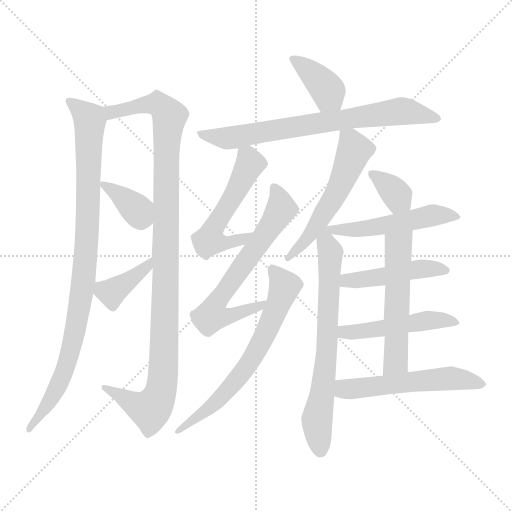
t = 0.00 s
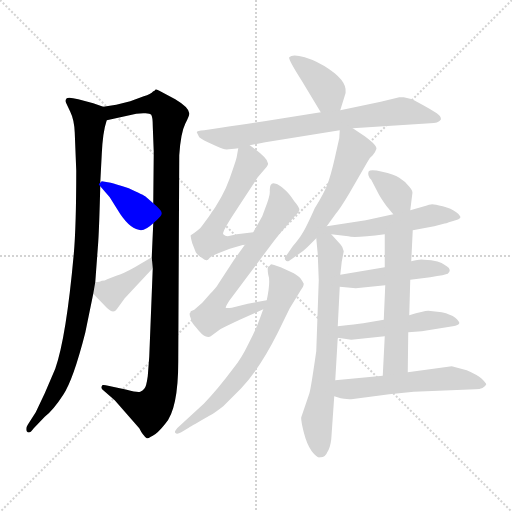
t = 2.47 s
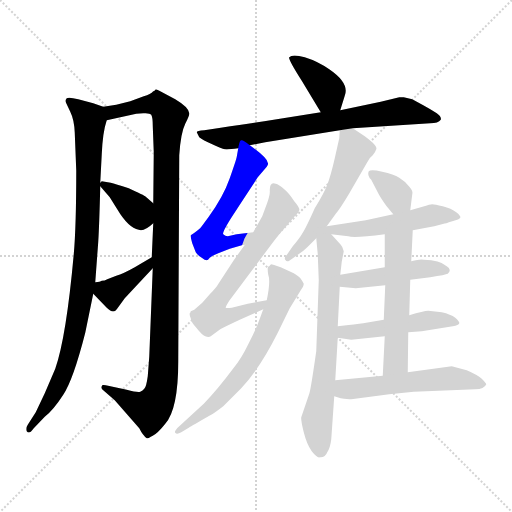
t = 4.95 s
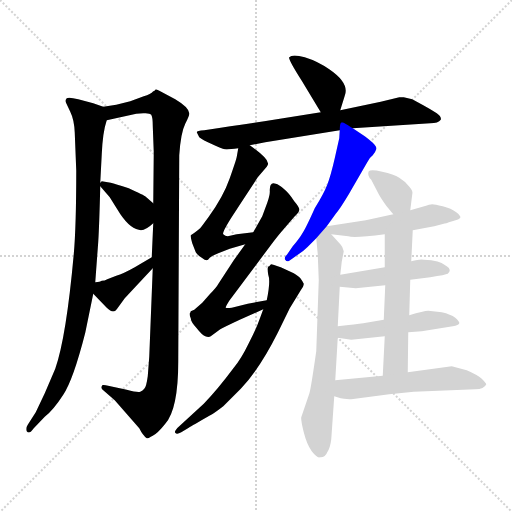
t = 7.42 s
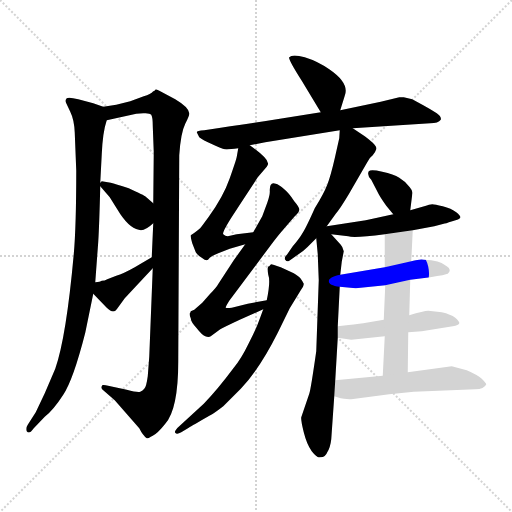
t = 9.89 s
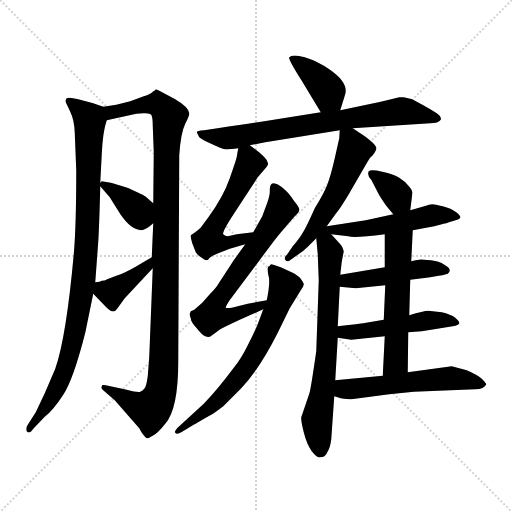
t = 12.37 s

The animated SVG that drew these frames (rendered in a browser with its animation timeline set to each time). Animation: 17 CSS @keyframes rules; one cycle of 12.37 s.

<svg version="1.1" viewBox="0 0 1024 1024" xmlns="http://www.w3.org/2000/svg">
  <g stroke="lightgray" stroke-dasharray="1,1" stroke-width="1" transform="scale(4, 4)">
    <line x1="0" y1="0" x2="256" y2="256"></line>
    <line x1="256" y1="0" x2="0" y2="256"></line>
    <line x1="128" y1="0" x2="128" y2="256"></line>
    <line x1="0" y1="128" x2="256" y2="128"></line>
  </g>
<g transform="scale(1, -1) translate(0, -860)">
   <style type="text/css">
    @keyframes keyframes0 {
      from {
       stroke: blue;
       stroke-dashoffset: 953;
       stroke-width: 128;
       }
       76% {
       animation-timing-function: step-end;
       stroke: blue;
       stroke-dashoffset: 0;
       stroke-width: 128;
       }
       to {
       stroke: black;
       stroke-width: 1024;
       }
       }
       #make-me-a-hanzi-animation-0 {
         animation: keyframes0 1.025553s both;
         animation-delay: 0.000000s;
         animation-timing-function: linear;
       }
    @keyframes keyframes1 {
      from {
       stroke: blue;
       stroke-dashoffset: 1090;
       stroke-width: 128;
       }
       78% {
       animation-timing-function: step-end;
       stroke: blue;
       stroke-dashoffset: 0;
       stroke-width: 128;
       }
       to {
       stroke: black;
       stroke-width: 1024;
       }
       }
       #make-me-a-hanzi-animation-1 {
         animation: keyframes1 1.137044s both;
         animation-delay: 1.025553s;
         animation-timing-function: linear;
       }
    @keyframes keyframes2 {
      from {
       stroke: blue;
       stroke-dashoffset: 365;
       stroke-width: 128;
       }
       54% {
       animation-timing-function: step-end;
       stroke: blue;
       stroke-dashoffset: 0;
       stroke-width: 128;
       }
       to {
       stroke: black;
       stroke-width: 1024;
       }
       }
       #make-me-a-hanzi-animation-2 {
         animation: keyframes2 0.547038s both;
         animation-delay: 2.162598s;
         animation-timing-function: linear;
       }
    @keyframes keyframes3 {
      from {
       stroke: blue;
       stroke-dashoffset: 387;
       stroke-width: 128;
       }
       56% {
       animation-timing-function: step-end;
       stroke: blue;
       stroke-dashoffset: 0;
       stroke-width: 128;
       }
       to {
       stroke: black;
       stroke-width: 1024;
       }
       }
       #make-me-a-hanzi-animation-3 {
         animation: keyframes3 0.564941s both;
         animation-delay: 2.709635s;
         animation-timing-function: linear;
       }
    @keyframes keyframes4 {
      from {
       stroke: blue;
       stroke-dashoffset: 387;
       stroke-width: 128;
       }
       56% {
       animation-timing-function: step-end;
       stroke: blue;
       stroke-dashoffset: 0;
       stroke-width: 128;
       }
       to {
       stroke: black;
       stroke-width: 1024;
       }
       }
       #make-me-a-hanzi-animation-4 {
         animation: keyframes4 0.564941s both;
         animation-delay: 3.274577s;
         animation-timing-function: linear;
       }
    @keyframes keyframes5 {
      from {
       stroke: blue;
       stroke-dashoffset: 734;
       stroke-width: 128;
       }
       70% {
       animation-timing-function: step-end;
       stroke: blue;
       stroke-dashoffset: 0;
       stroke-width: 128;
       }
       to {
       stroke: black;
       stroke-width: 1024;
       }
       }
       #make-me-a-hanzi-animation-5 {
         animation: keyframes5 0.847331s both;
         animation-delay: 3.839518s;
         animation-timing-function: linear;
       }
    @keyframes keyframes6 {
      from {
       stroke: blue;
       stroke-dashoffset: 545;
       stroke-width: 128;
       }
       64% {
       animation-timing-function: step-end;
       stroke: blue;
       stroke-dashoffset: 0;
       stroke-width: 128;
       }
       to {
       stroke: black;
       stroke-width: 1024;
       }
       }
       #make-me-a-hanzi-animation-6 {
         animation: keyframes6 0.693522s both;
         animation-delay: 4.686849s;
         animation-timing-function: linear;
       }
    @keyframes keyframes7 {
      from {
       stroke: blue;
       stroke-dashoffset: 668;
       stroke-width: 128;
       }
       68% {
       animation-timing-function: step-end;
       stroke: blue;
       stroke-dashoffset: 0;
       stroke-width: 128;
       }
       to {
       stroke: black;
       stroke-width: 1024;
       }
       }
       #make-me-a-hanzi-animation-7 {
         animation: keyframes7 0.793620s both;
         animation-delay: 5.380371s;
         animation-timing-function: linear;
       }
    @keyframes keyframes8 {
      from {
       stroke: blue;
       stroke-dashoffset: 667;
       stroke-width: 128;
       }
       68% {
       animation-timing-function: step-end;
       stroke: blue;
       stroke-dashoffset: 0;
       stroke-width: 128;
       }
       to {
       stroke: black;
       stroke-width: 1024;
       }
       }
       #make-me-a-hanzi-animation-8 {
         animation: keyframes8 0.792806s both;
         animation-delay: 6.173991s;
         animation-timing-function: linear;
       }
    @keyframes keyframes9 {
      from {
       stroke: blue;
       stroke-dashoffset: 553;
       stroke-width: 128;
       }
       64% {
       animation-timing-function: step-end;
       stroke: blue;
       stroke-dashoffset: 0;
       stroke-width: 128;
       }
       to {
       stroke: black;
       stroke-width: 1024;
       }
       }
       #make-me-a-hanzi-animation-9 {
         animation: keyframes9 0.700033s both;
         animation-delay: 6.966797s;
         animation-timing-function: linear;
       }
    @keyframes keyframes10 {
      from {
       stroke: blue;
       stroke-dashoffset: 685;
       stroke-width: 128;
       }
       69% {
       animation-timing-function: step-end;
       stroke: blue;
       stroke-dashoffset: 0;
       stroke-width: 128;
       }
       to {
       stroke: black;
       stroke-width: 1024;
       }
       }
       #make-me-a-hanzi-animation-10 {
         animation: keyframes10 0.807454s both;
         animation-delay: 7.666829s;
         animation-timing-function: linear;
       }
    @keyframes keyframes11 {
      from {
       stroke: blue;
       stroke-dashoffset: 354;
       stroke-width: 128;
       }
       54% {
       animation-timing-function: step-end;
       stroke: blue;
       stroke-dashoffset: 0;
       stroke-width: 128;
       }
       to {
       stroke: black;
       stroke-width: 1024;
       }
       }
       #make-me-a-hanzi-animation-11 {
         animation: keyframes11 0.538086s both;
         animation-delay: 8.474284s;
         animation-timing-function: linear;
       }
    @keyframes keyframes12 {
      from {
       stroke: blue;
       stroke-dashoffset: 537;
       stroke-width: 128;
       }
       64% {
       animation-timing-function: step-end;
       stroke: blue;
       stroke-dashoffset: 0;
       stroke-width: 128;
       }
       to {
       stroke: black;
       stroke-width: 1024;
       }
       }
       #make-me-a-hanzi-animation-12 {
         animation: keyframes12 0.687012s both;
         animation-delay: 9.012370s;
         animation-timing-function: linear;
       }
    @keyframes keyframes13 {
      from {
       stroke: blue;
       stroke-dashoffset: 465;
       stroke-width: 128;
       }
       60% {
       animation-timing-function: step-end;
       stroke: blue;
       stroke-dashoffset: 0;
       stroke-width: 128;
       }
       to {
       stroke: black;
       stroke-width: 1024;
       }
       }
       #make-me-a-hanzi-animation-13 {
         animation: keyframes13 0.628418s both;
         animation-delay: 9.699382s;
         animation-timing-function: linear;
       }
    @keyframes keyframes14 {
      from {
       stroke: blue;
       stroke-dashoffset: 487;
       stroke-width: 128;
       }
       61% {
       animation-timing-function: step-end;
       stroke: blue;
       stroke-dashoffset: 0;
       stroke-width: 128;
       }
       to {
       stroke: black;
       stroke-width: 1024;
       }
       }
       #make-me-a-hanzi-animation-14 {
         animation: keyframes14 0.646322s both;
         animation-delay: 10.327799s;
         animation-timing-function: linear;
       }
    @keyframes keyframes15 {
      from {
       stroke: blue;
       stroke-dashoffset: 550;
       stroke-width: 128;
       }
       64% {
       animation-timing-function: step-end;
       stroke: blue;
       stroke-dashoffset: 0;
       stroke-width: 128;
       }
       to {
       stroke: black;
       stroke-width: 1024;
       }
       }
       #make-me-a-hanzi-animation-15 {
         animation: keyframes15 0.697591s both;
         animation-delay: 10.974121s;
         animation-timing-function: linear;
       }
    @keyframes keyframes16 {
      from {
       stroke: blue;
       stroke-dashoffset: 547;
       stroke-width: 128;
       }
       64% {
       animation-timing-function: step-end;
       stroke: blue;
       stroke-dashoffset: 0;
       stroke-width: 128;
       }
       to {
       stroke: black;
       stroke-width: 1024;
       }
       }
       #make-me-a-hanzi-animation-16 {
         animation: keyframes16 0.695150s both;
         animation-delay: 11.671712s;
         animation-timing-function: linear;
       }
</style>
<path d="M 206.5 646.5 L 186.5 653.5 L 156.5 661.5 Q 137.5 666.5 133.5 663.5 Q 129.5 659.5 132.5 653.5 L 140.5 636.5 Q 148.5 620.5 149.5 594.5 L 152.5 518.5 Q 152.5 407.5 147.5 351.5 Q 132.5 185.5 110.5 122.5 L 89.5 73.5 L 71.5 35.5 L 55.5 10.5 Q 51.5 4.5 53.5 -2.5 Q 58.5 -9.5 67.5 3.5 L 89.5 26.5 Q 106.5 39.5 126.5 70.5 Q 146.5 100.5 170.5 194.5 L 186.5 272.5 L 190.5 295.5 L 196.5 376.5 Q 198.5 407.5 200.5 487.5 L 200.5 494.5 L 203.5 551.5 Q 205.5 596.5 213.5 619.5 C 219.5 642.5 219.5 642.5 206.5 646.5 Z" fill="lightgray"></path> 
<path d="M 232.5 650.5 L 206.5 646.5 C 176.5 641.5 184.5 613.5 213.5 619.5 L 272.5 632.5 L 286.5 633.5 Q 299.5 634.5 302.5 630.5 Q 305.5 625.5 305.5 608.5 L 307.5 555.5 L 306.5 453.5 L 306.5 413.5 L 303.5 345.5 L 305.5 323.5 L 298.5 146.5 L 295.5 107.5 Q 292.5 85.5 288.5 82.5 Q 285.5 78.5 280.5 76.5 Q 275.5 74.5 253.5 80.5 L 211.5 89.5 Q 203.5 91.5 203.5 87.5 Q 201.5 82.5 206.5 79.5 L 229.5 59.5 L 278.5 3.5 Q 285.5 -10.5 293.5 -16.5 Q 295.5 -17.5 305.5 -11.5 Q 315.5 -6.5 330.5 12.5 Q 356.5 41.5 356.5 137.5 L 358.5 549.5 Q 361.5 594.5 370.5 612.5 Q 379.5 630.5 378.5 633.5 Q 377.5 645.5 350.5 661.5 L 320.5 677.5 Q 312.5 682.5 310.5 680.5 Q 308.5 677.5 306.5 677.5 Q 301.5 671.5 287.5 667.5 L 260.5 657.5 L 232.5 650.5 Z" fill="lightgray"></path> 
<path d="M 200.5 487.5 L 219.5 465.5 L 234.5 441.5 Q 256.5 404.5 277.5 400.5 Q 288.5 396.5 306.5 413.5 C 328.5 433.5 329.5 433.5 306.5 453.5 L 291.5 466.5 Q 288.5 469.5 257.5 483.5 Q 230.5 492.5 221.5 494.5 L 203.5 497.5 L 200.5 494.5 C 196.5 491.5 196.5 491.5 200.5 487.5 Z" fill="lightgray"></path> 
<path d="M 186.5 272.5 L 213.5 244.5 Q 226.5 231.5 233.5 241.5 L 249.5 263.5 L 305.5 323.5 C 325.5 345.5 329.5 360.5 303.5 345.5 L 269.5 325.5 Q 246.5 312.5 232.5 308.5 L 214.5 301.5 Q 209.5 298.5 203.5 298.5 Q 200.5 296.5 190.5 295.5 C 167.5 292.5 167.5 292.5 186.5 272.5 Z" fill="lightgray"></path> 
<path d="M 680.5 639.5 L 689.5 668.5 Q 699.5 693.5 658.5 721.5 Q 635.5 737.5 609.5 745.5 Q 584.5 752.5 578.5 745.5 Q 575.5 742.5 603.5 698.5 L 641.5 635.5 C 656.5 609.5 671.5 610.5 680.5 639.5 Z" fill="lightgray"></path> 
<path d="M 499.5 569.5 L 530.5 575.5 L 679.5 599.5 L 705.5 603.5 L 860.5 613.5 Q 876.5 613.5 881.5 620.5 Q 883.5 626.5 873.5 633.5 Q 859.5 642.5 846.5 649.5 L 824.5 661.5 L 807.5 665.5 L 798.5 665.5 L 761.5 656.5 L 680.5 639.5 L 641.5 635.5 L 528.5 617.5 Q 491.5 611.5 441.5 604.5 L 408.5 599.5 Q 393.5 598.5 393.5 595.5 L 398.5 585.5 Q 405.5 579.5 424.5 571.5 Q 443.5 562.5 449.5 561.5 Q 455.5 560.5 476.5 563.5 L 499.5 569.5 Z" fill="lightgray"></path> 
<path d="M 476.5 563.5 L 473.5 546.5 Q 472.5 540.5 459.5 503.5 Q 446.5 466.5 417.5 426.5 L 403.5 407.5 Q 398.5 400.5 381.5 389.5 Q 380.5 388.5 384.5 373.5 L 391.5 355.5 Q 395.5 349.5 403.5 344.5 Q 411.5 338.5 413.5 339.5 Q 415.5 339.5 419.5 344.5 Q 423.5 348.5 436.5 353.5 L 459.5 362.5 L 490.5 371.5 C 519.5 379.5 536.5 399.5 506.5 395.5 L 473.5 391.5 L 455.5 387.5 Q 450.5 387.5 446.5 391.5 Q 443.5 394.5 464.5 427.5 L 515.5 505.5 L 533.5 526.5 Q 537.5 531.5 535.5 534.5 Q 534.5 544.5 499.5 569.5 C 480.5 583.5 480.5 583.5 476.5 563.5 Z" fill="lightgray"></path> 
<path d="M 490.5 371.5 L 467.5 339.5 L 437.5 293.5 Q 432.5 284.5 419.5 271.5 L 404.5 254.5 L 388.5 240.5 L 381.5 237.5 Q 381.5 235.5 379.5 233.5 Q 378.5 230.5 381.5 223.5 Q 381.5 216.5 393.5 203.5 Q 403.5 190.5 410.5 187.5 Q 417.5 184.5 421.5 187.5 L 440.5 201.5 Q 449.5 206.5 479.5 220.5 L 526.5 241.5 C 553.5 253.5 563.5 264.5 533.5 259.5 L 495.5 252.5 L 463.5 244.5 Q 453.5 243.5 451.5 244.5 Q 450.5 245.5 458.5 258.5 L 541.5 369.5 Q 556.5 389.5 564.5 398.5 L 589.5 427.5 Q 597.5 434.5 598.5 439.5 Q 600.5 443.5 588.5 457.5 Q 577.5 474.5 568.5 481.5 Q 557.5 491.5 551.5 492.5 Q 539.5 497.5 539.5 479.5 Q 540.5 470.5 534.5 454.5 L 524.5 427.5 L 506.5 395.5 L 490.5 371.5 Z" fill="lightgray"></path> 
<path d="M 526.5 241.5 L 519.5 222.5 Q 513.5 204.5 497.5 173.5 Q 482.5 142.5 467.5 124.5 Q 435.5 81.5 407.5 52.5 L 358.5 7.5 Q 347.5 -2.5 350.5 -5.5 Q 353.5 -9.5 362.5 -4.5 L 377.5 4.5 Q 383.5 8.5 420.5 29.5 Q 428.5 33.5 446.5 47.5 L 481.5 82.5 Q 519.5 122.5 555.5 194.5 L 579.5 243.5 L 601.5 279.5 Q 607.5 287.5 607.5 292.5 Q 604.5 298.5 601.5 302.5 Q 599.5 306.5 587.5 313.5 L 561.5 325.5 Q 544.5 331.5 542.5 331.5 Q 541.5 331.5 538.5 327.5 Q 533.5 328.5 536.5 310.5 Q 541.5 297.5 533.5 259.5 L 526.5 241.5 Z" fill="lightgray"></path> 
<path d="M 653.5 407.5 L 671.5 432.5 Q 679.5 441.5 697.5 471.5 L 734.5 535.5 Q 739.5 545.5 745.5 549.5 Q 751.5 557.5 752.5 561.5 Q 754.5 565.5 745.5 574.5 Q 736.5 582.5 729.5 587.5 L 705.5 603.5 C 680.5 619.5 680.5 619.5 679.5 599.5 L 678.5 583.5 L 669.5 543.5 Q 661.5 508.5 654.5 490.5 Q 647.5 472.5 629.5 443.5 Q 612.5 405.5 605.5 394.5 Q 598.5 382.5 585.5 367.5 L 574.5 351.5 Q 567.5 344.5 570.5 340.5 Q 573.5 335.5 578.5 338.5 L 595.5 350.5 Q 605.5 356.5 614.5 365.5 L 632.5 383.5 L 653.5 407.5 Z" fill="lightgray"></path> 
<path d="M 632.5 383.5 L 635.5 351.5 L 637.5 299.5 L 632.5 157.5 Q 621.5 80.5 618.5 72.5 L 602.5 25.5 Q 601.5 19.5 607.5 -4.5 Q 613.5 -28.5 623.5 -42.5 Q 634.5 -56.5 639.5 -54.5 Q 650.5 -55.5 654.5 -44.5 Q 660.5 -35.5 662.5 -18.5 L 668.5 67.5 L 670.5 99.5 L 675.5 184.5 L 675.5 207.5 L 679.5 286.5 L 680.5 310.5 L 683.5 336.5 L 687.5 357.5 Q 685.5 366.5 681.5 370.5 L 662.5 391.5 C 642.5 413.5 629.5 413.5 632.5 383.5 Z" fill="lightgray"></path> 
<path d="M 820.5 439.5 L 824.5 471.5 Q 826.5 477.5 819.5 485.5 Q 810.5 497.5 798.5 504.5 Q 787.5 511.5 764.5 516.5 Q 741.5 521.5 737.5 517.5 Q 733.5 509.5 742.5 500.5 L 757.5 471.5 Q 762.5 462.5 772.5 448.5 L 786.5 431.5 C 805.5 408.5 816.5 409.5 820.5 439.5 Z" fill="lightgray"></path> 
<path d="M 825.5 399.5 L 868.5 407.5 L 887.5 412.5 Q 889.5 412.5 904.5 417.5 Q 919.5 421.5 920.5 424.5 Q 922.5 427.5 912.5 435.5 Q 902.5 443.5 885.5 447.5 Q 869.5 451.5 864.5 451.5 Q 859.5 451.5 848.5 447.5 L 820.5 439.5 L 786.5 431.5 L 731.5 419.5 L 653.5 407.5 C 609.5 400.5 619.5 396.5 662.5 391.5 L 696.5 387.5 Q 707.5 383.5 769.5 391.5 L 825.5 399.5 Z" fill="lightgray"></path> 
<path d="M 820.5 300.5 L 860.5 305.5 Q 891.5 310.5 895.5 312.5 Q 904.5 320.5 893.5 327.5 Q 879.5 340.5 847.5 340.5 Q 841.5 342.5 822.5 337.5 L 769.5 325.5 L 680.5 310.5 C 650.5 305.5 649.5 289.5 679.5 286.5 L 711.5 283.5 L 770.5 289.5 L 820.5 300.5 Z" fill="lightgray"></path> 
<path d="M 816.5 195.5 L 843.5 197.5 L 905.5 207.5 Q 917.5 209.5 918.5 213.5 Q 919.5 216.5 910.5 224.5 Q 901.5 231.5 883.5 235.5 L 856.5 238.5 Q 847.5 238.5 818.5 229.5 L 767.5 220.5 L 726.5 213.5 Q 713.5 211.5 675.5 207.5 C 645.5 204.5 645.5 188.5 675.5 184.5 L 702.5 180.5 L 769.5 187.5 L 816.5 195.5 Z" fill="lightgray"></path> 
<path d="M 815.5 115.5 L 816.5 195.5 L 818.5 229.5 L 820.5 300.5 L 822.5 337.5 L 825.5 399.5 C 826.5 429.5 769.5 421.5 769.5 391.5 L 769.5 325.5 L 770.5 289.5 L 767.5 220.5 L 769.5 187.5 L 765.5 108.5 C 763.5 78.5 815.5 85.5 815.5 115.5 Z" fill="lightgray"></path> 
<path d="M 668.5 67.5 L 681.5 63.5 Q 695.5 61.5 702.5 61.5 L 778.5 71.5 L 827.5 76.5 L 950.5 81.5 Q 968.5 81.5 972.5 91.5 Q 972.5 93.5 963.5 102.5 Q 954.5 110.5 933.5 119.5 L 903.5 127.5 L 815.5 115.5 L 765.5 108.5 L 670.5 99.5 C 640.5 96.5 639.5 76.5 668.5 67.5 Z" fill="lightgray"></path> 
      <clipPath id="make-me-a-hanzi-clip-0">
      <path d="M 206.5 646.5 L 186.5 653.5 L 156.5 661.5 Q 137.5 666.5 133.5 663.5 Q 129.5 659.5 132.5 653.5 L 140.5 636.5 Q 148.5 620.5 149.5 594.5 L 152.5 518.5 Q 152.5 407.5 147.5 351.5 Q 132.5 185.5 110.5 122.5 L 89.5 73.5 L 71.5 35.5 L 55.5 10.5 Q 51.5 4.5 53.5 -2.5 Q 58.5 -9.5 67.5 3.5 L 89.5 26.5 Q 106.5 39.5 126.5 70.5 Q 146.5 100.5 170.5 194.5 L 186.5 272.5 L 190.5 295.5 L 196.5 376.5 Q 198.5 407.5 200.5 487.5 L 200.5 494.5 L 203.5 551.5 Q 205.5 596.5 213.5 619.5 C 219.5 642.5 219.5 642.5 206.5 646.5 Z" fill="lightgray"></path>
      </clipPath>
      <path clip-path="url(#make-me-a-hanzi-clip-0)" d="M 138.5 657.5 L 179.5 620.5 L 167.5 303.5 L 135.5 136.5 L 108.5 72.5 L 59.5 3.5 " fill="none" id="make-me-a-hanzi-animation-0" stroke-dasharray="825 1650" stroke-linecap="round"></path>

      <clipPath id="make-me-a-hanzi-clip-1">
      <path d="M 232.5 650.5 L 206.5 646.5 C 176.5 641.5 184.5 613.5 213.5 619.5 L 272.5 632.5 L 286.5 633.5 Q 299.5 634.5 302.5 630.5 Q 305.5 625.5 305.5 608.5 L 307.5 555.5 L 306.5 453.5 L 306.5 413.5 L 303.5 345.5 L 305.5 323.5 L 298.5 146.5 L 295.5 107.5 Q 292.5 85.5 288.5 82.5 Q 285.5 78.5 280.5 76.5 Q 275.5 74.5 253.5 80.5 L 211.5 89.5 Q 203.5 91.5 203.5 87.5 Q 201.5 82.5 206.5 79.5 L 229.5 59.5 L 278.5 3.5 Q 285.5 -10.5 293.5 -16.5 Q 295.5 -17.5 305.5 -11.5 Q 315.5 -6.5 330.5 12.5 Q 356.5 41.5 356.5 137.5 L 358.5 549.5 Q 361.5 594.5 370.5 612.5 Q 379.5 630.5 378.5 633.5 Q 377.5 645.5 350.5 661.5 L 320.5 677.5 Q 312.5 682.5 310.5 680.5 Q 308.5 677.5 306.5 677.5 Q 301.5 671.5 287.5 667.5 L 260.5 657.5 L 232.5 650.5 Z" fill="lightgray"></path>
      </clipPath>
      <path clip-path="url(#make-me-a-hanzi-clip-1)" d="M 213.5 641.5 L 233.5 636.5 L 314.5 652.5 L 339.5 628.5 L 332.5 547.5 L 323.5 87.5 L 314.5 59.5 L 300.5 40.5 L 208.5 84.5 " fill="none" id="make-me-a-hanzi-animation-1" stroke-dasharray="962 1924" stroke-linecap="round"></path>

      <clipPath id="make-me-a-hanzi-clip-2">
      <path d="M 200.5 487.5 L 219.5 465.5 L 234.5 441.5 Q 256.5 404.5 277.5 400.5 Q 288.5 396.5 306.5 413.5 C 328.5 433.5 329.5 433.5 306.5 453.5 L 291.5 466.5 Q 288.5 469.5 257.5 483.5 Q 230.5 492.5 221.5 494.5 L 203.5 497.5 L 200.5 494.5 C 196.5 491.5 196.5 491.5 200.5 487.5 Z" fill="lightgray"></path>
      </clipPath>
      <path clip-path="url(#make-me-a-hanzi-clip-2)" d="M 207.5 491.5 L 255.5 457.5 L 289.5 420.5 " fill="none" id="make-me-a-hanzi-animation-2" stroke-dasharray="237 474" stroke-linecap="round"></path>

      <clipPath id="make-me-a-hanzi-clip-3">
      <path d="M 186.5 272.5 L 213.5 244.5 Q 226.5 231.5 233.5 241.5 L 249.5 263.5 L 305.5 323.5 C 325.5 345.5 329.5 360.5 303.5 345.5 L 269.5 325.5 Q 246.5 312.5 232.5 308.5 L 214.5 301.5 Q 209.5 298.5 203.5 298.5 Q 200.5 296.5 190.5 295.5 C 167.5 292.5 167.5 292.5 186.5 272.5 Z" fill="lightgray"></path>
      </clipPath>
      <path clip-path="url(#make-me-a-hanzi-clip-3)" d="M 199.5 288.5 L 207.5 278.5 L 223.5 274.5 L 292.5 325.5 L 299.5 339.5 " fill="none" id="make-me-a-hanzi-animation-3" stroke-dasharray="259 518" stroke-linecap="round"></path>

      <clipPath id="make-me-a-hanzi-clip-4">
      <path d="M 680.5 639.5 L 689.5 668.5 Q 699.5 693.5 658.5 721.5 Q 635.5 737.5 609.5 745.5 Q 584.5 752.5 578.5 745.5 Q 575.5 742.5 603.5 698.5 L 641.5 635.5 C 656.5 609.5 671.5 610.5 680.5 639.5 Z" fill="lightgray"></path>
      </clipPath>
      <path clip-path="url(#make-me-a-hanzi-clip-4)" d="M 584.5 744.5 L 647.5 690.5 L 672.5 649.5 " fill="none" id="make-me-a-hanzi-animation-4" stroke-dasharray="259 518" stroke-linecap="round"></path>

      <clipPath id="make-me-a-hanzi-clip-5">
      <path d="M 499.5 569.5 L 530.5 575.5 L 679.5 599.5 L 705.5 603.5 L 860.5 613.5 Q 876.5 613.5 881.5 620.5 Q 883.5 626.5 873.5 633.5 Q 859.5 642.5 846.5 649.5 L 824.5 661.5 L 807.5 665.5 L 798.5 665.5 L 761.5 656.5 L 680.5 639.5 L 641.5 635.5 L 528.5 617.5 Q 491.5 611.5 441.5 604.5 L 408.5 599.5 Q 393.5 598.5 393.5 595.5 L 398.5 585.5 Q 405.5 579.5 424.5 571.5 Q 443.5 562.5 449.5 561.5 Q 455.5 560.5 476.5 563.5 L 499.5 569.5 Z" fill="lightgray"></path>
      </clipPath>
      <path clip-path="url(#make-me-a-hanzi-clip-5)" d="M 402.5 593.5 L 421.5 586.5 L 465.5 584.5 L 798.5 637.5 L 873.5 624.5 " fill="none" id="make-me-a-hanzi-animation-5" stroke-dasharray="606 1212" stroke-linecap="round"></path>

      <clipPath id="make-me-a-hanzi-clip-6">
      <path d="M 476.5 563.5 L 473.5 546.5 Q 472.5 540.5 459.5 503.5 Q 446.5 466.5 417.5 426.5 L 403.5 407.5 Q 398.5 400.5 381.5 389.5 Q 380.5 388.5 384.5 373.5 L 391.5 355.5 Q 395.5 349.5 403.5 344.5 Q 411.5 338.5 413.5 339.5 Q 415.5 339.5 419.5 344.5 Q 423.5 348.5 436.5 353.5 L 459.5 362.5 L 490.5 371.5 C 519.5 379.5 536.5 399.5 506.5 395.5 L 473.5 391.5 L 455.5 387.5 Q 450.5 387.5 446.5 391.5 Q 443.5 394.5 464.5 427.5 L 515.5 505.5 L 533.5 526.5 Q 537.5 531.5 535.5 534.5 Q 534.5 544.5 499.5 569.5 C 480.5 583.5 480.5 583.5 476.5 563.5 Z" fill="lightgray"></path>
      </clipPath>
      <path clip-path="url(#make-me-a-hanzi-clip-6)" d="M 484.5 557.5 L 496.5 545.5 L 498.5 529.5 L 430.5 409.5 L 419.5 378.5 L 448.5 373.5 L 501.5 390.5 " fill="none" id="make-me-a-hanzi-animation-6" stroke-dasharray="417 834" stroke-linecap="round"></path>

      <clipPath id="make-me-a-hanzi-clip-7">
      <path d="M 490.5 371.5 L 467.5 339.5 L 437.5 293.5 Q 432.5 284.5 419.5 271.5 L 404.5 254.5 L 388.5 240.5 L 381.5 237.5 Q 381.5 235.5 379.5 233.5 Q 378.5 230.5 381.5 223.5 Q 381.5 216.5 393.5 203.5 Q 403.5 190.5 410.5 187.5 Q 417.5 184.5 421.5 187.5 L 440.5 201.5 Q 449.5 206.5 479.5 220.5 L 526.5 241.5 C 553.5 253.5 563.5 264.5 533.5 259.5 L 495.5 252.5 L 463.5 244.5 Q 453.5 243.5 451.5 244.5 Q 450.5 245.5 458.5 258.5 L 541.5 369.5 Q 556.5 389.5 564.5 398.5 L 589.5 427.5 Q 597.5 434.5 598.5 439.5 Q 600.5 443.5 588.5 457.5 Q 577.5 474.5 568.5 481.5 Q 557.5 491.5 551.5 492.5 Q 539.5 497.5 539.5 479.5 Q 540.5 470.5 534.5 454.5 L 524.5 427.5 L 506.5 395.5 L 490.5 371.5 Z" fill="lightgray"></path>
      </clipPath>
      <path clip-path="url(#make-me-a-hanzi-clip-7)" d="M 547.5 483.5 L 559.5 462.5 L 562.5 441.5 L 438.5 264.5 L 423.5 228.5 L 465.5 228.5 L 517.5 246.5 L 527.5 256.5 " fill="none" id="make-me-a-hanzi-animation-7" stroke-dasharray="540 1080" stroke-linecap="round"></path>

      <clipPath id="make-me-a-hanzi-clip-8">
      <path d="M 526.5 241.5 L 519.5 222.5 Q 513.5 204.5 497.5 173.5 Q 482.5 142.5 467.5 124.5 Q 435.5 81.5 407.5 52.5 L 358.5 7.5 Q 347.5 -2.5 350.5 -5.5 Q 353.5 -9.5 362.5 -4.5 L 377.5 4.5 Q 383.5 8.5 420.5 29.5 Q 428.5 33.5 446.5 47.5 L 481.5 82.5 Q 519.5 122.5 555.5 194.5 L 579.5 243.5 L 601.5 279.5 Q 607.5 287.5 607.5 292.5 Q 604.5 298.5 601.5 302.5 Q 599.5 306.5 587.5 313.5 L 561.5 325.5 Q 544.5 331.5 542.5 331.5 Q 541.5 331.5 538.5 327.5 Q 533.5 328.5 536.5 310.5 Q 541.5 297.5 533.5 259.5 L 526.5 241.5 Z" fill="lightgray"></path>
      </clipPath>
      <path clip-path="url(#make-me-a-hanzi-clip-8)" d="M 544.5 325.5 L 569.5 287.5 L 510.5 153.5 L 430.5 52.5 L 356.5 0.5 " fill="none" id="make-me-a-hanzi-animation-8" stroke-dasharray="539 1078" stroke-linecap="round"></path>

      <clipPath id="make-me-a-hanzi-clip-9">
      <path d="M 653.5 407.5 L 671.5 432.5 Q 679.5 441.5 697.5 471.5 L 734.5 535.5 Q 739.5 545.5 745.5 549.5 Q 751.5 557.5 752.5 561.5 Q 754.5 565.5 745.5 574.5 Q 736.5 582.5 729.5 587.5 L 705.5 603.5 C 680.5 619.5 680.5 619.5 679.5 599.5 L 678.5 583.5 L 669.5 543.5 Q 661.5 508.5 654.5 490.5 Q 647.5 472.5 629.5 443.5 Q 612.5 405.5 605.5 394.5 Q 598.5 382.5 585.5 367.5 L 574.5 351.5 Q 567.5 344.5 570.5 340.5 Q 573.5 335.5 578.5 338.5 L 595.5 350.5 Q 605.5 356.5 614.5 365.5 L 632.5 383.5 L 653.5 407.5 Z" fill="lightgray"></path>
      </clipPath>
      <path clip-path="url(#make-me-a-hanzi-clip-9)" d="M 686.5 595.5 L 700.5 580.5 L 706.5 556.5 L 686.5 503.5 L 626.5 399.5 L 575.5 344.5 " fill="none" id="make-me-a-hanzi-animation-9" stroke-dasharray="425 850" stroke-linecap="round"></path>

      <clipPath id="make-me-a-hanzi-clip-10">
      <path d="M 632.5 383.5 L 635.5 351.5 L 637.5 299.5 L 632.5 157.5 Q 621.5 80.5 618.5 72.5 L 602.5 25.5 Q 601.5 19.5 607.5 -4.5 Q 613.5 -28.5 623.5 -42.5 Q 634.5 -56.5 639.5 -54.5 Q 650.5 -55.5 654.5 -44.5 Q 660.5 -35.5 662.5 -18.5 L 668.5 67.5 L 670.5 99.5 L 675.5 184.5 L 675.5 207.5 L 679.5 286.5 L 680.5 310.5 L 683.5 336.5 L 687.5 357.5 Q 685.5 366.5 681.5 370.5 L 662.5 391.5 C 642.5 413.5 629.5 413.5 632.5 383.5 Z" fill="lightgray"></path>
      </clipPath>
      <path clip-path="url(#make-me-a-hanzi-clip-10)" d="M 641.5 378.5 L 661.5 354.5 L 651.5 136.5 L 633.5 11.5 L 641.5 -41.5 " fill="none" id="make-me-a-hanzi-animation-10" stroke-dasharray="557 1114" stroke-linecap="round"></path>

      <clipPath id="make-me-a-hanzi-clip-11">
      <path d="M 820.5 439.5 L 824.5 471.5 Q 826.5 477.5 819.5 485.5 Q 810.5 497.5 798.5 504.5 Q 787.5 511.5 764.5 516.5 Q 741.5 521.5 737.5 517.5 Q 733.5 509.5 742.5 500.5 L 757.5 471.5 Q 762.5 462.5 772.5 448.5 L 786.5 431.5 C 805.5 408.5 816.5 409.5 820.5 439.5 Z" fill="lightgray"></path>
      </clipPath>
      <path clip-path="url(#make-me-a-hanzi-clip-11)" d="M 742.5 512.5 L 787.5 477.5 L 813.5 445.5 " fill="none" id="make-me-a-hanzi-animation-11" stroke-dasharray="226 452" stroke-linecap="round"></path>

      <clipPath id="make-me-a-hanzi-clip-12">
      <path d="M 825.5 399.5 L 868.5 407.5 L 887.5 412.5 Q 889.5 412.5 904.5 417.5 Q 919.5 421.5 920.5 424.5 Q 922.5 427.5 912.5 435.5 Q 902.5 443.5 885.5 447.5 Q 869.5 451.5 864.5 451.5 Q 859.5 451.5 848.5 447.5 L 820.5 439.5 L 786.5 431.5 L 731.5 419.5 L 653.5 407.5 C 609.5 400.5 619.5 396.5 662.5 391.5 L 696.5 387.5 Q 707.5 383.5 769.5 391.5 L 825.5 399.5 Z" fill="lightgray"></path>
      </clipPath>
      <path clip-path="url(#make-me-a-hanzi-clip-12)" d="M 639.5 388.5 L 662.5 401.5 L 736.5 402.5 L 864.5 429.5 L 914.5 428.5 " fill="none" id="make-me-a-hanzi-animation-12" stroke-dasharray="409 818" stroke-linecap="round"></path>

      <clipPath id="make-me-a-hanzi-clip-13">
      <path d="M 820.5 300.5 L 860.5 305.5 Q 891.5 310.5 895.5 312.5 Q 904.5 320.5 893.5 327.5 Q 879.5 340.5 847.5 340.5 Q 841.5 342.5 822.5 337.5 L 769.5 325.5 L 680.5 310.5 C 650.5 305.5 649.5 289.5 679.5 286.5 L 711.5 283.5 L 770.5 289.5 L 820.5 300.5 Z" fill="lightgray"></path>
      </clipPath>
      <path clip-path="url(#make-me-a-hanzi-clip-13)" d="M 685.5 292.5 L 694.5 299.5 L 761.5 305.5 L 833.5 321.5 L 890.5 319.5 " fill="none" id="make-me-a-hanzi-animation-13" stroke-dasharray="337 674" stroke-linecap="round"></path>

      <clipPath id="make-me-a-hanzi-clip-14">
      <path d="M 816.5 195.5 L 843.5 197.5 L 905.5 207.5 Q 917.5 209.5 918.5 213.5 Q 919.5 216.5 910.5 224.5 Q 901.5 231.5 883.5 235.5 L 856.5 238.5 Q 847.5 238.5 818.5 229.5 L 767.5 220.5 L 726.5 213.5 Q 713.5 211.5 675.5 207.5 C 645.5 204.5 645.5 188.5 675.5 184.5 L 702.5 180.5 L 769.5 187.5 L 816.5 195.5 Z" fill="lightgray"></path>
      </clipPath>
      <path clip-path="url(#make-me-a-hanzi-clip-14)" d="M 683.5 190.5 L 689.5 196.5 L 721.5 196.5 L 854.5 219.5 L 909.5 215.5 " fill="none" id="make-me-a-hanzi-animation-14" stroke-dasharray="359 718" stroke-linecap="round"></path>

      <clipPath id="make-me-a-hanzi-clip-15">
      <path d="M 815.5 115.5 L 816.5 195.5 L 818.5 229.5 L 820.5 300.5 L 822.5 337.5 L 825.5 399.5 C 826.5 429.5 769.5 421.5 769.5 391.5 L 769.5 325.5 L 770.5 289.5 L 767.5 220.5 L 769.5 187.5 L 765.5 108.5 C 763.5 78.5 815.5 85.5 815.5 115.5 Z" fill="lightgray"></path>
      </clipPath>
      <path clip-path="url(#make-me-a-hanzi-clip-15)" d="M 819.5 392.5 L 796.5 368.5 L 791.5 136.5 L 770.5 116.5 " fill="none" id="make-me-a-hanzi-animation-15" stroke-dasharray="422 844" stroke-linecap="round"></path>

      <clipPath id="make-me-a-hanzi-clip-16">
      <path d="M 668.5 67.5 L 681.5 63.5 Q 695.5 61.5 702.5 61.5 L 778.5 71.5 L 827.5 76.5 L 950.5 81.5 Q 968.5 81.5 972.5 91.5 Q 972.5 93.5 963.5 102.5 Q 954.5 110.5 933.5 119.5 L 903.5 127.5 L 815.5 115.5 L 765.5 108.5 L 670.5 99.5 C 640.5 96.5 639.5 76.5 668.5 67.5 Z" fill="lightgray"></path>
      </clipPath>
      <path clip-path="url(#make-me-a-hanzi-clip-16)" d="M 679.5 93.5 L 687.5 82.5 L 899.5 103.5 L 963.5 93.5 " fill="none" id="make-me-a-hanzi-animation-16" stroke-dasharray="419 838" stroke-linecap="round"></path>

</g>
</svg>
